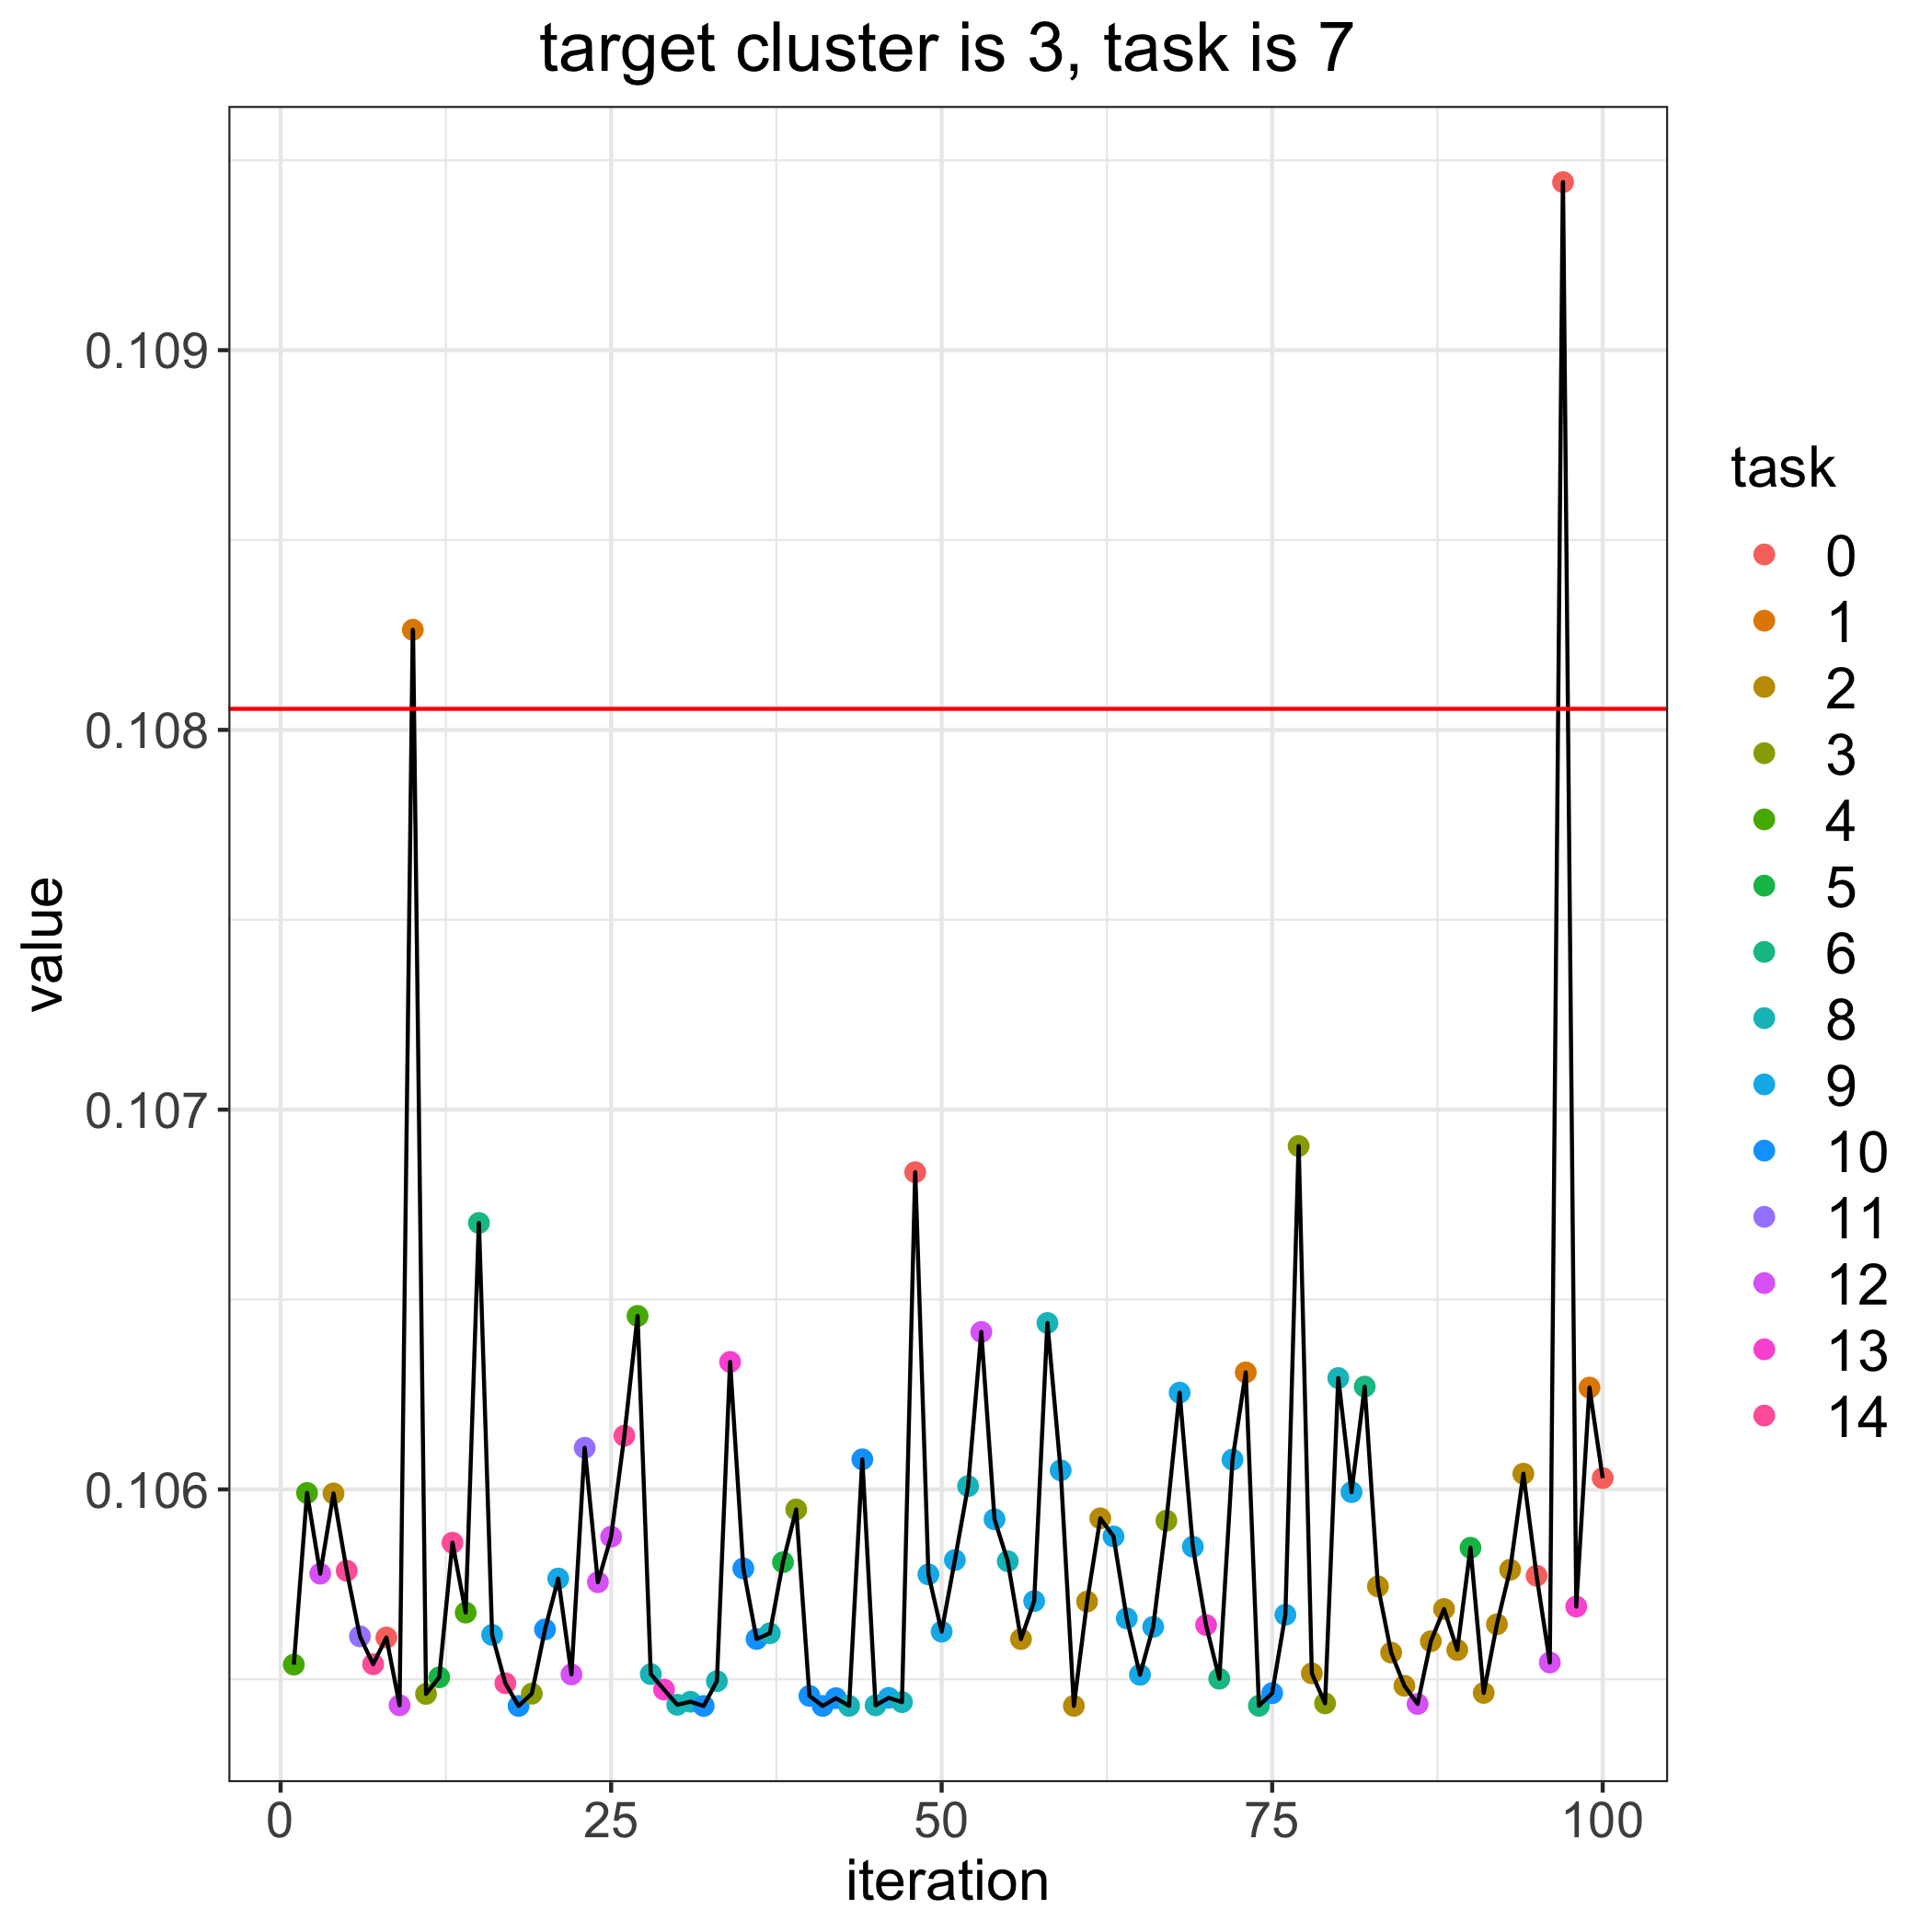

The data file committed next to this chart (first rows):
, losses, bandit_selects
0, 0.1081, 
1, 0.1055, 4.0
2, 0.106, 4.0
3, 0.1058, 12.0
4, 0.106, 2.0
5, 0.1058, 14.0
6, 0.1056, 11.0
7, 0.1055, 14.0
8, 0.1056, 0.0
9, 0.1054, 12.0
10, 0.1083, 1.0
11, 0.1055, 3.0
12, 0.1055, 5.0
13, 0.1059, 14.0
14, 0.1057, 4.0
15, 0.1067, 6.0
16, 0.1056, 9.0
17, 0.1055, 14.0
18, 0.1054, 10.0
19, 0.1055, 3.0
20, 0.1056, 10.0
21, 0.1058, 9.0
22, 0.1055, 12.0
23, 0.1061, 11.0
24, 0.1058, 12.0
25, 0.1059, 12.0
26, 0.1061, 14.0
27, 0.1065, 4.0
28, 0.1055, 8.0
29, 0.1055, 13.0
30, 0.1054, 8.0
31, 0.1054, 8.0
32, 0.1054, 10.0
33, 0.1055, 8.0
34, 0.1063, 13.0
35, 0.1058, 10.0
36, 0.1056, 10.0
37, 0.1056, 8.0
38, 0.1058, 5.0
39, 0.1059, 3.0
40, 0.1055, 10.0
41, 0.1054, 10.0
42, 0.1055, 10.0
43, 0.1054, 8.0
44, 0.1061, 10.0
45, 0.1054, 8.0
46, 0.1055, 9.0
47, 0.1054, 8.0
48, 0.1068, 0.0
49, 0.1058, 9.0
50, 0.1056, 9.0
51, 0.1058, 9.0
52, 0.106, 8.0
53, 0.1064, 12.0
54, 0.1059, 9.0
55, 0.1058, 8.0
56, 0.1056, 2.0
57, 0.1057, 9.0
58, 0.1064, 8.0
59, 0.1061, 9.0
... 41 more rows
